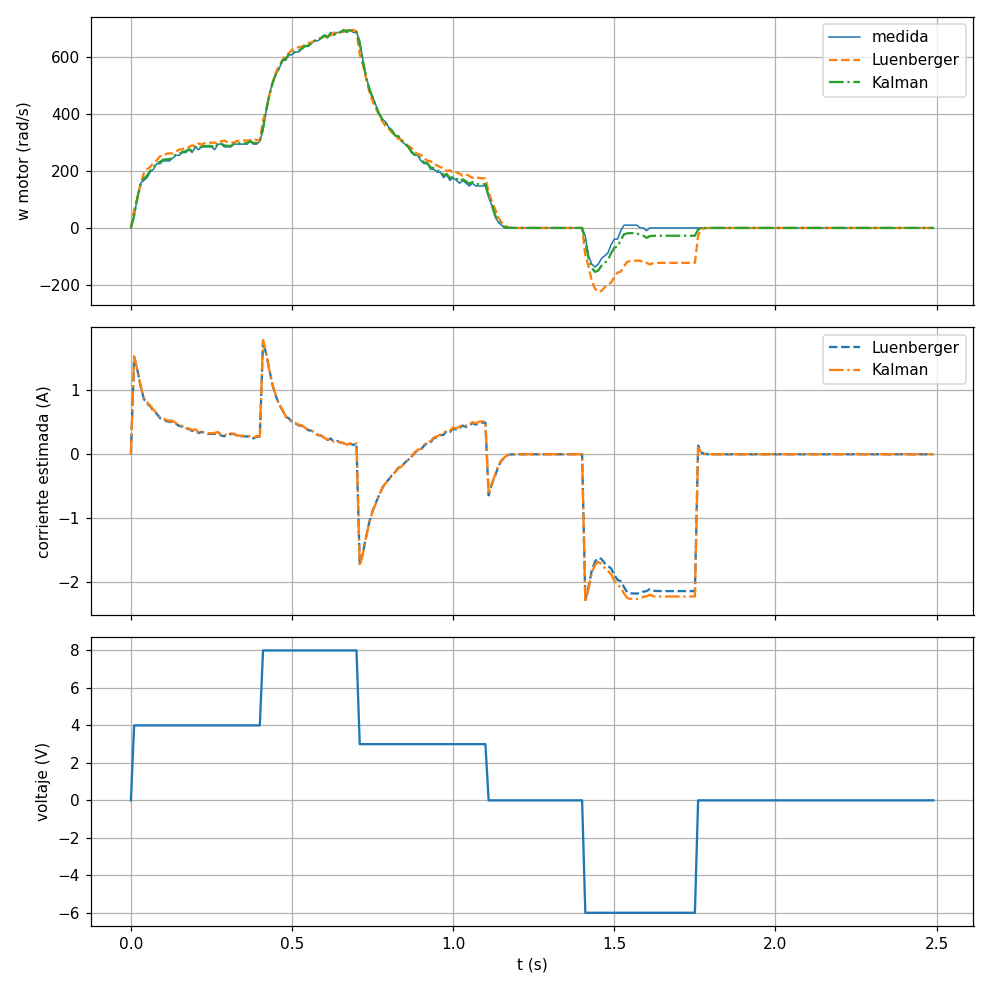

Data behind this chart, as committed beside it:
t, u, w, wL, iL, wK, iK, art
0.00, 0.00, 0.00, 0.00, 0.0000, 0.00, 0.0000, 0.236
0.01, 4.00, 39.27, 63.96, 1.517, 44.87, 1.533, 0.238
0.02, 4.00, 108, 102.3, 1.322, 106.6, 1.321, 0.245
0.03, 4.00, 157.1, 152.1, 1.069, 155.9, 1.066, 0.256
0.04, 4.00, 166.9, 192.1, 0.8653, 172.7, 0.8800, 0.267
0.05, 4.00, 176.7, 206.1, 0.7940, 183.3, 0.8134, 0.279
0.06, 4.00, 196.3, 214.9, 0.7492, 200.5, 0.7629, 0.292
0.07, 4.00, 206.2, 228.7, 0.6790, 211.2, 0.6944, 0.306
0.08, 4.00, 225.8, 237.5, 0.6344, 228.4, 0.6434, 0.321
0.09, 4.00, 225.8, 251.3, 0.5643, 231.6, 0.5808, 0.336
0.10, 4.00, 235.6, 254, 0.5503, 239.7, 0.5634, 0.351
0.11, 4.00, 235.6, 260.6, 0.5169, 241.2, 0.5336, 0.367
0.12, 4.00, 235.6, 261.9, 0.5102, 241.5, 0.5281, 0.383
0.13, 4.00, 245.4, 262.2, 0.5089, 249.1, 0.5213, 0.399
0.14, 4.00, 255.2, 268.2, 0.4780, 258.1, 0.4875, 0.416
0.15, 4.00, 255.2, 275.4, 0.4413, 259.8, 0.4546, 0.433
0.16, 4.00, 265.1, 276.9, 0.4339, 267.7, 0.4427, 0.451
0.17, 4.00, 265.1, 283.2, 0.4018, 269.2, 0.4139, 0.469
0.18, 4.00, 274.9, 284.4, 0.3954, 277, 0.4027, 0.487
0.19, 4.00, 265.1, 290.7, 0.3636, 270.9, 0.3799, 0.505
0.20, 4.00, 284.7, 286, 0.3878, 284.9, 0.3906, 0.524
0.21, 4.00, 274.9, 297, 0.3314, 279.9, 0.3451, 0.542
0.22, 4.00, 284.7, 293.2, 0.3508, 286.6, 0.3576, 0.561
0.23, 4.00, 284.7, 298.5, 0.3240, 287.8, 0.3332, 0.580
0.24, 4.00, 284.7, 299.5, 0.3187, 288, 0.3288, 0.599
0.25, 4.00, 284.7, 299.8, 0.3176, 288.1, 0.3279, 0.618
0.26, 4.00, 274.9, 299.8, 0.3174, 280.5, 0.3337, 0.636
0.27, 4.00, 294.5, 293.8, 0.3479, 294.2, 0.3496, 0.656
0.28, 4.00, 294.5, 304.6, 0.2929, 296.8, 0.2992, 0.675
0.29, 4.00, 284.7, 306.8, 0.2819, 289.7, 0.2959, 0.694
0.30, 4.00, 284.7, 301.2, 0.3102, 288.4, 0.3219, 0.713
0.31, 4.00, 284.7, 300.1, 0.3159, 288.1, 0.3267, 0.732
0.32, 4.00, 294.5, 299.9, 0.3171, 295.7, 0.3217, 0.752
0.33, 4.00, 294.5, 305.8, 0.2867, 297.1, 0.2941, 0.772
0.34, 4.00, 294.5, 307, 0.2806, 297.3, 0.2891, 0.791
0.35, 4.00, 294.5, 307.2, 0.2794, 297.4, 0.2881, 0.811
0.36, 4.00, 294.5, 307.3, 0.2792, 297.4, 0.2880, 0.831
0.37, 4.00, 304.3, 307.3, 0.2791, 305, 0.2821, 0.851
0.38, 4.00, 294.5, 313.3, 0.2485, 298.8, 0.2602, 0.870
0.39, 4.00, 294.5, 308.5, 0.2730, 297.6, 0.2829, 0.890
0.40, 4.00, 304.3, 307.6, 0.2779, 305, 0.2811, 0.910
0.41, 8.00, 343.6, 377.3, 1.766, 351.3, 1.786, 0.933
0.42, 8.00, 412.3, 416.9, 1.565, 413.2, 1.57, 0.961
0.43, 8.00, 471.2, 466.9, 1.31, 470.2, 1.308, 0.992
0.44, 8.00, 510.5, 512.9, 1.076, 511.1, 1.077, 1.026
0.45, 8.00, 540, 546.2, 0.9064, 541.4, 0.9103, 1.062
0.46, 8.00, 559.6, 570.9, 0.7808, 562.1, 0.7881, 1.100
0.47, 8.00, 589, 587.8, 0.6945, 588.7, 0.6947, 1.139
0.48, 8.00, 589, 609.3, 0.5855, 593.7, 0.5976, 1.178
0.49, 8.00, 608.7, 613.5, 0.5637, 609.7, 0.5681, 1.219
0.50, 8.00, 608.7, 626.4, 0.4981, 612.7, 0.5094, 1.259
0.51, 8.00, 618.5, 629, 0.4850, 620.8, 0.4928, 1.300
0.52, 8.00, 618.5, 635.5, 0.4518, 622.4, 0.4630, 1.342
0.53, 8.00, 628.3, 636.9, 0.4452, 630.2, 0.4517, 1.384
0.54, 8.00, 638.1, 643.1, 0.4132, 639.2, 0.4171, 1.426
0.55, 8.00, 638.1, 650.4, 0.3763, 640.9, 0.3841, 1.469
0.56, 8.00, 648, 651.8, 0.3689, 648.8, 0.3722, 1.512
0.57, 8.00, 657.8, 658.1, 0.3368, 657.8, 0.3375, 1.556
0.58, 8.00, 657.8, 665.4, 0.2998, 659.5, 0.3045, 1.600
0.59, 8.00, 667.6, 666.9, 0.2924, 667.4, 0.2926, 1.644
... 190 more rows
